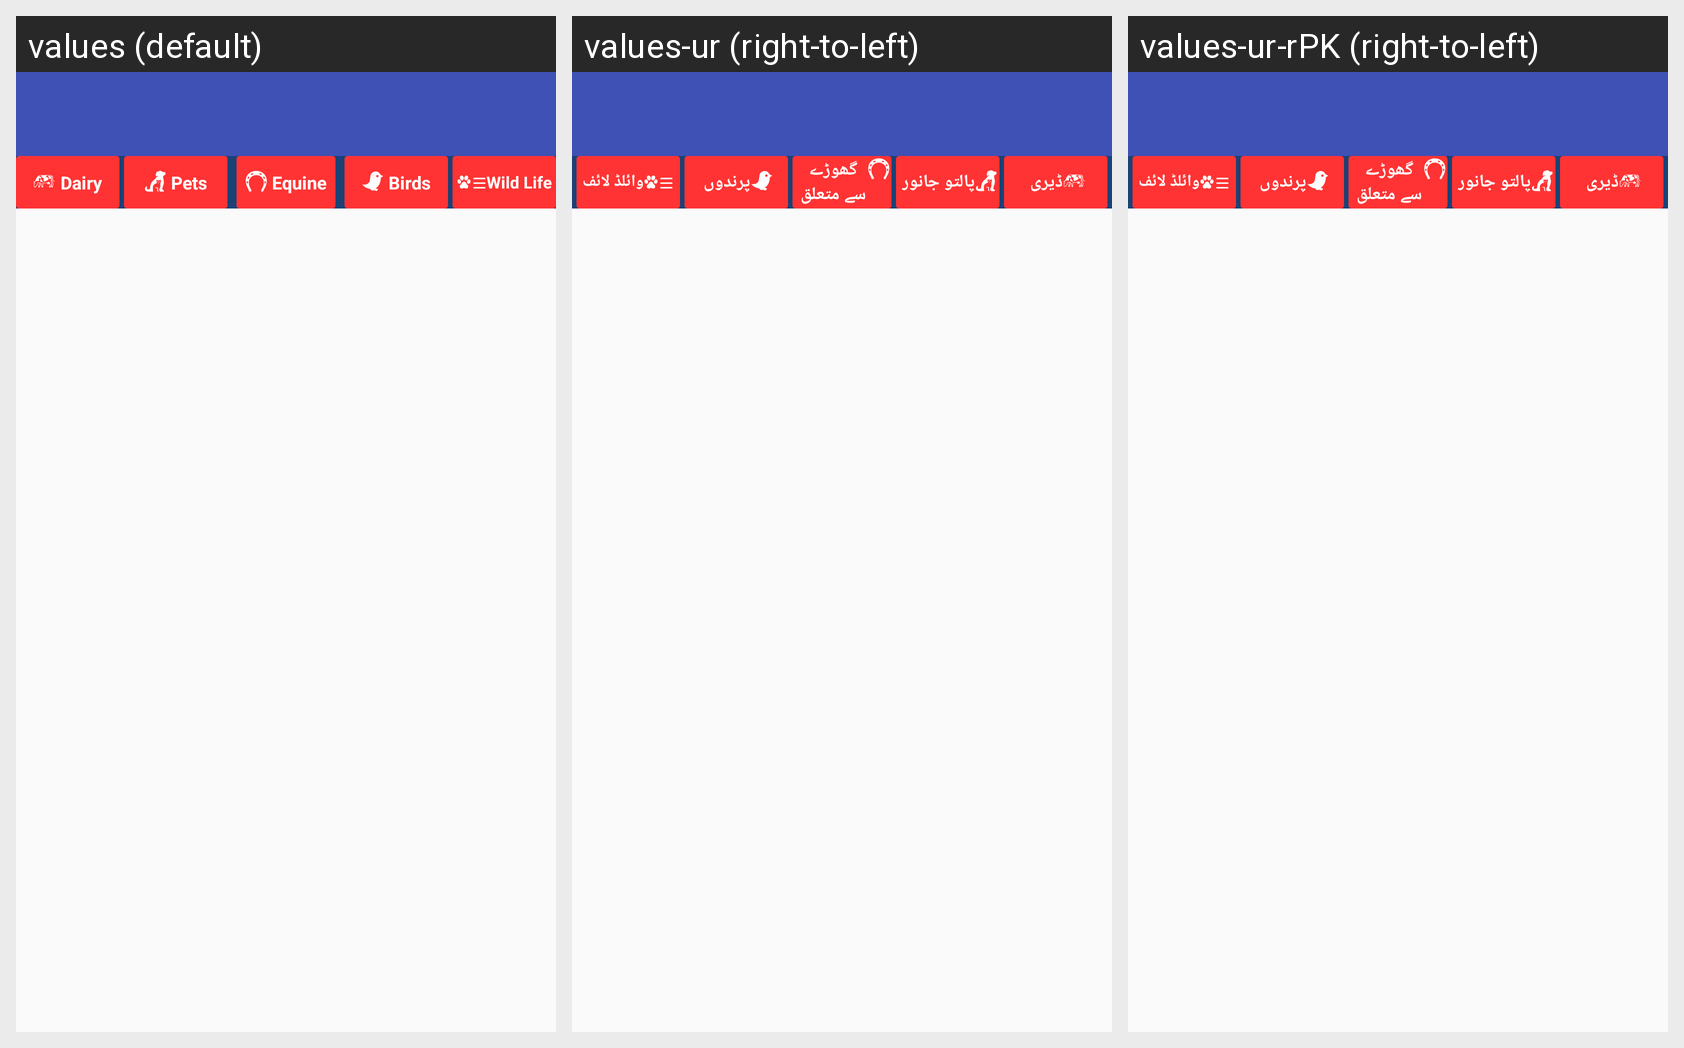

For this localized Android screen grid, give each drawn string resource with its value in every locale shown.
Android screen res/layout/activity_client_dashboard.xml rendered under 3 locales, left to right: values (default), values-ur (right-to-left), values-ur-rPK (right-to-left). Device: Nexus 5 (rendered at 1080×1920; each locale shown at half size, 540×960, under a caption strip naming it); theme AppTheme.
Strings drawn on this screen, with the default value and each locale's value (text and hints the layout hard-codes, and strings that could not be matched under every locale, appear in the picture but are not listed):

dairy
  values: Dairy
  values-ur: ڈیری
  values-ur-rPK: ڈیری

pet
  values: Pets
  values-ur: پالتو جانور
  values-ur-rPK: پالتو جانور

equine
  values: Equine
  values-ur: گھوڑے سے متعلق
  values-ur-rPK: گھوڑے سے متعلق

birds
  values: Birds
  values-ur: پرندوں
  values-ur-rPK: پرندوں

wildlife
  values: Wild Life
  values-ur: وائلڈ لائف
  values-ur-rPK: وائلڈ لائف
